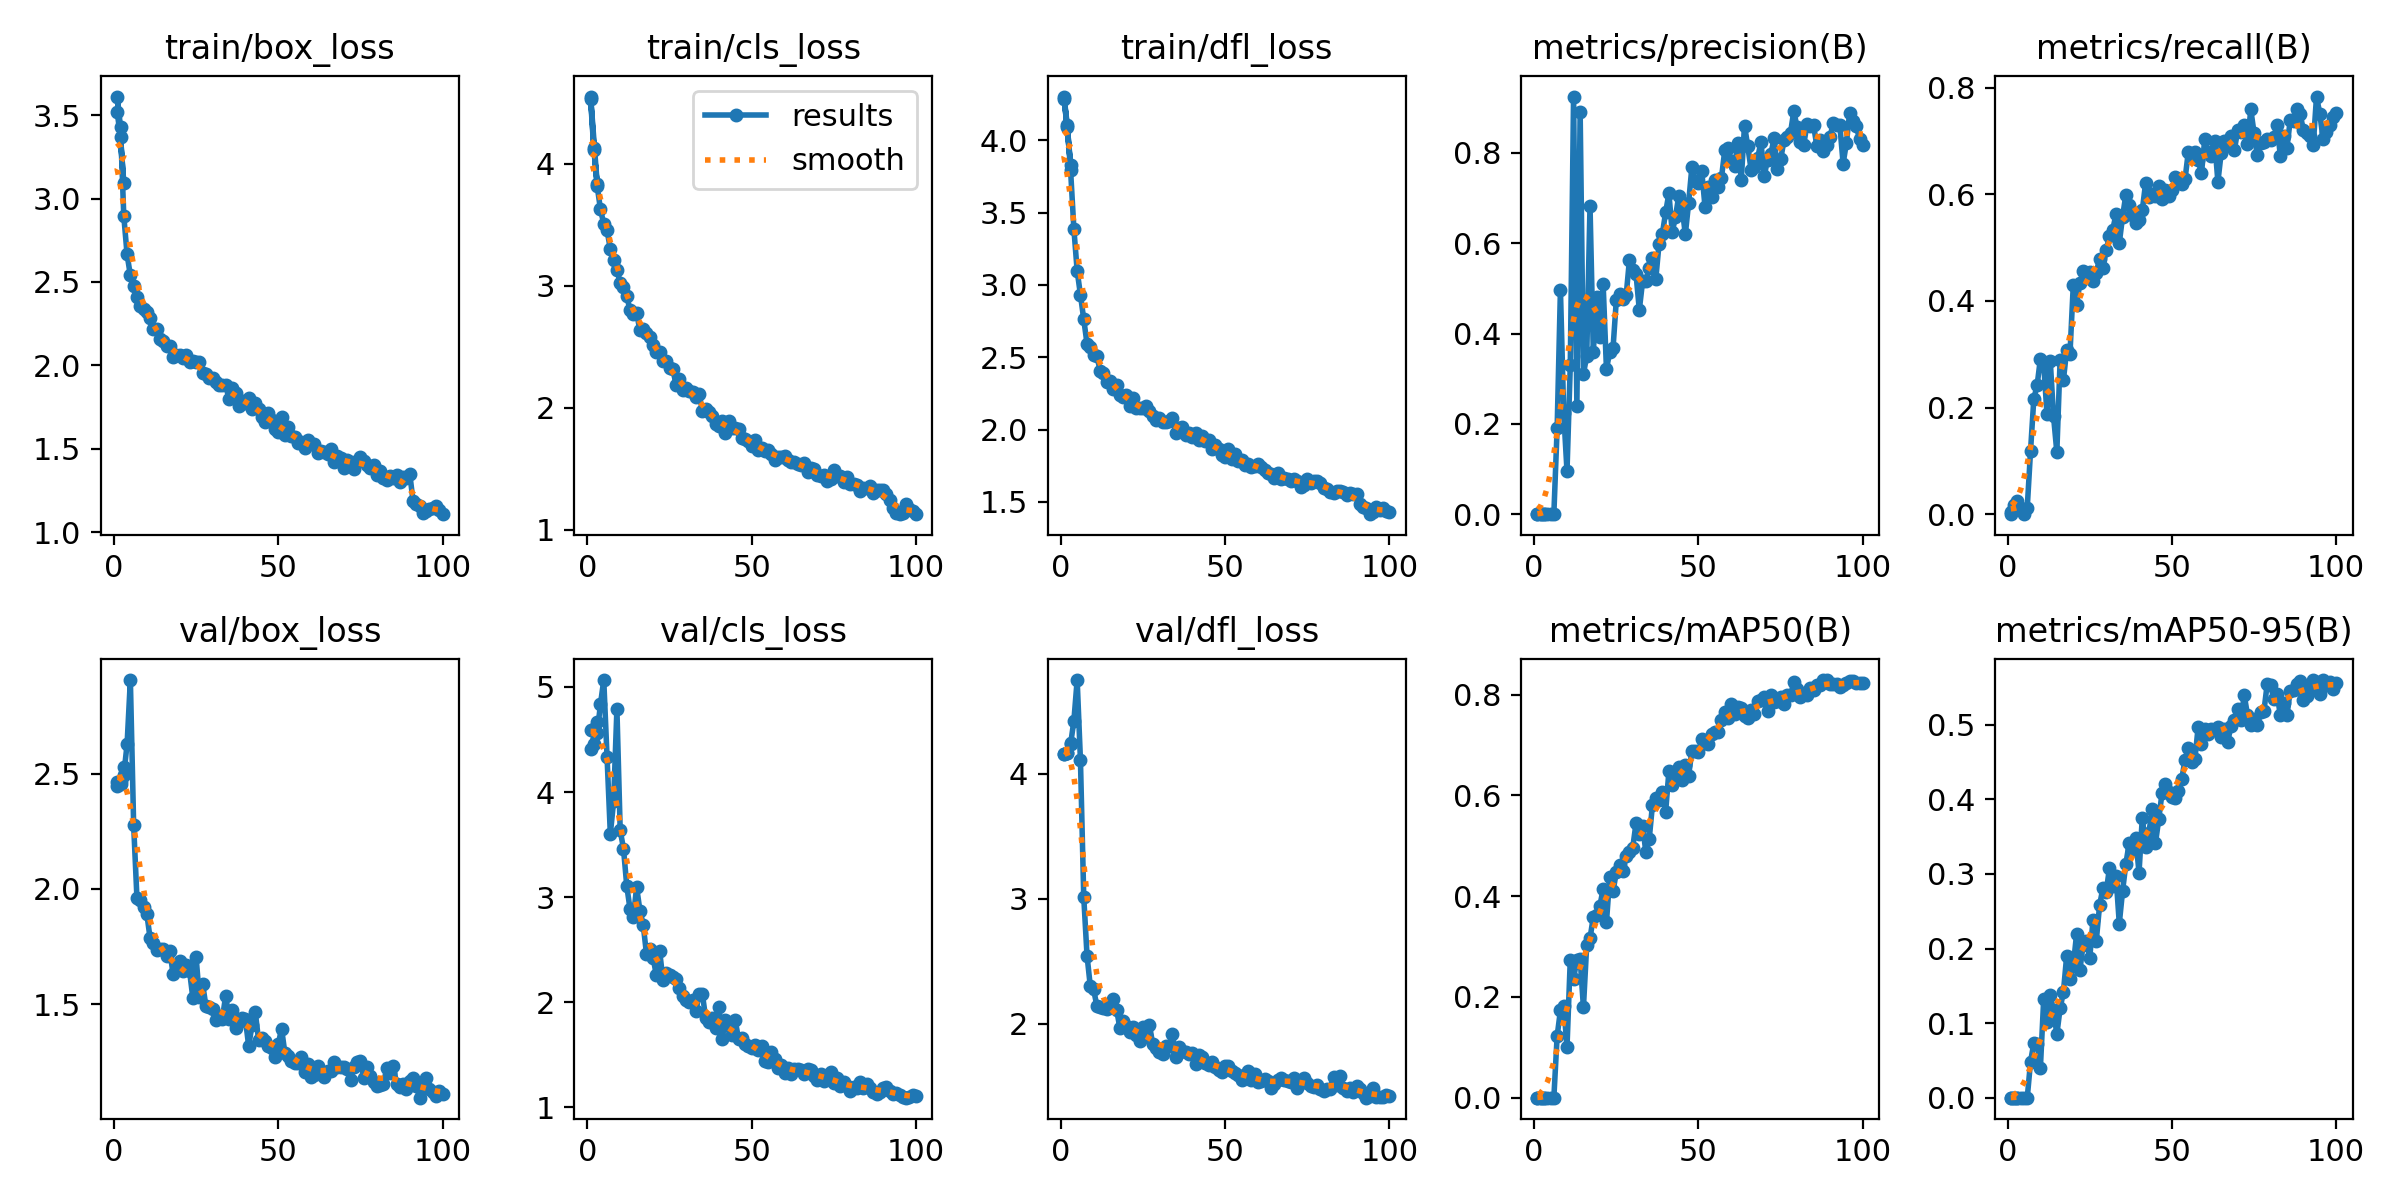

The table this chart was drawn from, first rows:
epoch, time, train/box_loss, train/cls_loss, train/dfl_loss, metrics/precision(B), metrics/recall(B), metrics/mAP50(B), metrics/mAP50-95(B), val/box_loss, val/cls_loss, val/dfl_loss, lr/pg0, lr/pg1, lr/pg2
1, 192.4, 3.516, 4.528, 4.286, 0, 0, 0, 0, 2.462, 4.586, 4.159, 0.0002429, 0.0002429, 0.0002429
2, 375, 3.371, 4.11, 4.093, 5e-05, 0.00833, 3e-05, 1e-05, 2.466, 4.604, 4.166, 0.0004952, 0.0004952, 0.0004952
3, 553.3, 3.093, 3.837, 3.831, 0.00028, 0.025, 0.00015, 5e-05, 2.528, 4.666, 4.243, 0.0007424, 0.0007424, 0.0007424
1, 16.06, 3.611, 4.552, 4.303, 2e-05, 0.00417, 1e-05, 0, 2.447, 4.411, 4.159, 0.0002429, 0.0002429, 0.0002429
2, 30.08, 3.427, 4.134, 4.104, 0.00013, 0.01667, 7e-05, 2e-05, 2.454, 4.456, 4.166, 0.0004952, 0.0004952, 0.0004952
3, 42.22, 2.895, 3.817, 3.793, 0.00016, 0.0125, 8e-05, 2e-05, 2.495, 4.558, 4.235, 0.0007424, 0.0007424, 0.0007424
4, 52.8, 2.665, 3.627, 3.388, 0.00013, 0.00833, 7e-05, 1e-05, 2.626, 4.837, 4.421, 0.0009845, 0.0009845, 0.0009845
5, 64.01, 2.539, 3.508, 3.098, 0, 0, 0, 0, 2.905, 5.066, 4.747, 0.001221, 0.001221, 0.001221
6, 75.69, 2.477, 3.454, 2.932, 0.00021, 0.0125, 0.00011, 1e-05, 2.276, 4.332, 4.106, 0.001358, 0.001358, 0.001358
7, 85.7, 2.412, 3.302, 2.763, 0.19, 0.1186, 0.122, 0.04813, 1.961, 3.601, 3.016, 0.001344, 0.001344, 0.001344
8, 96.05, 2.354, 3.214, 2.593, 0.4969, 0.2167, 0.1732, 0.07323, 1.951, 3.911, 2.546, 0.00133, 0.00133, 0.00133
9, 107.3, 2.338, 3.131, 2.572, 0.2242, 0.2417, 0.183, 0.07168, 1.92, 4.789, 2.3, 0.001316, 0.001316, 0.001316
10, 116.7, 2.321, 3.025, 2.518, 0.09536, 0.2917, 0.1003, 0.04029, 1.893, 3.635, 2.275, 0.001302, 0.001302, 0.001302
11, 127.9, 2.281, 2.991, 2.507, 0.3298, 0.2833, 0.2741, 0.1319, 1.787, 3.461, 2.144, 0.001288, 0.001288, 0.001288
12, 136.8, 2.217, 2.917, 2.407, 0.9249, 0.1875, 0.2365, 0.1021, 1.767, 3.104, 2.134, 0.001273, 0.001273, 0.001273
13, 146.3, 2.22, 2.799, 2.389, 0.2406, 0.2874, 0.2733, 0.1372, 1.735, 2.884, 2.13, 0.001259, 0.001259, 0.001259
14, 154.7, 2.155, 2.771, 2.331, 0.8903, 0.1833, 0.2746, 0.1168, 1.739, 2.812, 2.122, 0.001245, 0.001245, 0.001245
15, 166.2, 2.145, 2.777, 2.338, 0.3111, 0.1166, 0.1795, 0.08494, 1.741, 3.093, 2.139, 0.001231, 0.001231, 0.001231
16, 176.4, 2.116, 2.635, 2.279, 0.3497, 0.2895, 0.3033, 0.1199, 1.709, 2.871, 2.198, 0.001217, 0.001217, 0.001217
17, 184.8, 2.117, 2.65, 2.308, 0.6831, 0.2514, 0.316, 0.1417, 1.731, 2.736, 2.114, 0.001203, 0.001203, 0.001203
18, 195.4, 2.048, 2.616, 2.24, 0.3589, 0.3083, 0.3587, 0.1903, 1.632, 2.456, 1.967, 0.001189, 0.001189, 0.001189
19, 206.2, 2.06, 2.581, 2.224, 0.4801, 0.3014, 0.3633, 0.1593, 1.648, 2.506, 2.023, 0.001174, 0.001174, 0.001174
20, 218.5, 2.061, 2.519, 2.236, 0.3926, 0.4292, 0.3806, 0.1768, 1.689, 2.424, 1.986, 0.00116, 0.00116, 0.00116
21, 227.3, 2.046, 2.459, 2.162, 0.5086, 0.3929, 0.4145, 0.219, 1.646, 2.255, 1.935, 0.001146, 0.001146, 0.001146
22, 236.5, 2.062, 2.458, 2.216, 0.3214, 0.4331, 0.3487, 0.1707, 1.671, 2.484, 1.976, 0.001132, 0.001132, 0.001132
23, 245.9, 2.019, 2.385, 2.149, 0.3594, 0.4554, 0.4375, 0.205, 1.646, 2.212, 1.914, 0.001118, 0.001118, 0.001118
24, 255.8, 2.027, 2.384, 2.147, 0.3673, 0.4483, 0.4096, 0.21, 1.529, 2.276, 1.861, 0.001104, 0.001104, 0.001104
25, 267.3, 2.017, 2.327, 2.148, 0.4738, 0.4547, 0.4474, 0.1869, 1.704, 2.254, 1.977, 0.001089, 0.001089, 0.001089
26, 276.1, 2.018, 2.317, 2.163, 0.4868, 0.4381, 0.4612, 0.2383, 1.53, 2.234, 1.909, 0.001075, 0.001075, 0.001075
27, 284.7, 1.955, 2.19, 2.129, 0.4773, 0.4532, 0.4509, 0.2105, 1.587, 2.218, 1.989, 0.001061, 0.001061, 0.001061
28, 293.4, 1.945, 2.237, 2.094, 0.4846, 0.4792, 0.4788, 0.2577, 1.492, 2.13, 1.837, 0.001047, 0.001047, 0.001047
29, 305, 1.925, 2.145, 2.068, 0.5637, 0.4625, 0.4881, 0.2808, 1.489, 2.054, 1.804, 0.001033, 0.001033, 0.001033
30, 314.2, 1.924, 2.16, 2.08, 0.5417, 0.495, 0.4965, 0.2752, 1.48, 2.016, 1.778, 0.001019, 0.001019, 0.001019
31, 323.9, 1.899, 2.139, 2.053, 0.5313, 0.5208, 0.5448, 0.3077, 1.431, 2.004, 1.759, 0.001005, 0.001005, 0.001005
32, 334, 1.883, 2.133, 2.054, 0.4525, 0.5333, 0.5224, 0.2844, 1.45, 2.023, 1.827, 0.0009904, 0.0009904, 0.0009904
33, 343.7, 1.884, 2.087, 2.059, 0.5159, 0.5625, 0.5391, 0.2974, 1.439, 1.913, 1.826, 0.0009763, 0.0009763, 0.0009763
34, 355.2, 1.883, 2.115, 2.079, 0.5167, 0.5083, 0.4873, 0.2335, 1.539, 2.072, 1.92, 0.0009621, 0.0009621, 0.0009621
35, 365.5, 1.795, 1.977, 1.974, 0.5452, 0.5583, 0.5126, 0.2772, 1.439, 2.075, 1.734, 0.000948, 0.000948, 0.000948
36, 374.6, 1.864, 1.992, 2.012, 0.5673, 0.5991, 0.5814, 0.3137, 1.475, 1.848, 1.816, 0.0009339, 0.0009339, 0.0009339
37, 383.6, 1.833, 1.963, 2.019, 0.52, 0.5792, 0.5954, 0.3408, 1.4, 1.806, 1.784, 0.0009197, 0.0009197, 0.0009197
38, 393.5, 1.759, 1.936, 1.959, 0.5988, 0.5619, 0.5907, 0.3322, 1.423, 1.852, 1.775, 0.0009056, 0.0009056, 0.0009056
39, 404, 1.787, 1.869, 1.974, 0.62, 0.5458, 0.6071, 0.3485, 1.443, 1.75, 1.76, 0.0008914, 0.0008914, 0.0008914
40, 414.8, 1.776, 1.851, 1.95, 0.6682, 0.5526, 0.5671, 0.3016, 1.436, 1.952, 1.764, 0.0008773, 0.0008773, 0.0008773
41, 426.4, 1.804, 1.889, 1.979, 0.7104, 0.5702, 0.6476, 0.3755, 1.319, 1.651, 1.682, 0.0008631, 0.0008631, 0.0008631
42, 435.5, 1.741, 1.796, 1.93, 0.6249, 0.6209, 0.62, 0.3363, 1.41, 1.83, 1.753, 0.000849, 0.000849, 0.000849
43, 445.9, 1.777, 1.893, 1.956, 0.6579, 0.5958, 0.632, 0.355, 1.467, 1.769, 1.737, 0.0008348, 0.0008348, 0.0008348
44, 458.2, 1.737, 1.835, 1.92, 0.7052, 0.6004, 0.6557, 0.3865, 1.346, 1.686, 1.686, 0.0008207, 0.0008207, 0.0008207
45, 467.3, 1.69, 1.834, 1.928, 0.6791, 0.5963, 0.631, 0.3412, 1.354, 1.826, 1.674, 0.0008065, 0.0008065, 0.0008065
46, 477.5, 1.66, 1.823, 1.868, 0.6199, 0.6149, 0.6608, 0.3733, 1.343, 1.646, 1.692, 0.0007924, 0.0007924, 0.0007924
47, 486.4, 1.712, 1.754, 1.892, 0.6893, 0.5917, 0.6395, 0.4085, 1.321, 1.662, 1.66, 0.0007782, 0.0007782, 0.0007782
48, 496.5, 1.674, 1.745, 1.867, 0.7694, 0.6083, 0.6887, 0.4209, 1.309, 1.604, 1.631, 0.0007641, 0.0007641, 0.0007641
49, 506.2, 1.617, 1.725, 1.823, 0.7381, 0.5966, 0.6879, 0.4095, 1.271, 1.579, 1.617, 0.0007499, 0.0007499, 0.0007499
50, 516.2, 1.601, 1.686, 1.812, 0.7341, 0.6083, 0.687, 0.4036, 1.328, 1.566, 1.668, 0.0007358, 0.0007358, 0.0007358
51, 526.1, 1.688, 1.741, 1.867, 0.759, 0.6325, 0.7122, 0.4024, 1.395, 1.589, 1.668, 0.0007216, 0.0007216, 0.0007216
52, 536.9, 1.584, 1.657, 1.794, 0.6797, 0.6232, 0.7034, 0.4108, 1.29, 1.547, 1.623, 0.0007075, 0.0007075, 0.0007075
53, 545.6, 1.63, 1.671, 1.83, 0.7247, 0.6201, 0.7025, 0.4273, 1.277, 1.581, 1.609, 0.0006934, 0.0006934, 0.0006934
54, 555.2, 1.577, 1.646, 1.786, 0.7027, 0.6284, 0.7212, 0.453, 1.255, 1.442, 1.59, 0.0006792, 0.0006792, 0.0006792
55, 565.6, 1.569, 1.657, 1.79, 0.7398, 0.6796, 0.7266, 0.4694, 1.245, 1.431, 1.554, 0.0006651, 0.0006651, 0.0006651
56, 575.1, 1.532, 1.619, 1.752, 0.7238, 0.6706, 0.7254, 0.4495, 1.247, 1.522, 1.582, 0.0006509, 0.0006509, 0.0006509
57, 584.9, 1.541, 1.577, 1.761, 0.7454, 0.68, 0.7491, 0.4535, 1.274, 1.46, 1.623, 0.0006368, 0.0006368, 0.0006368
... 43 more rows
